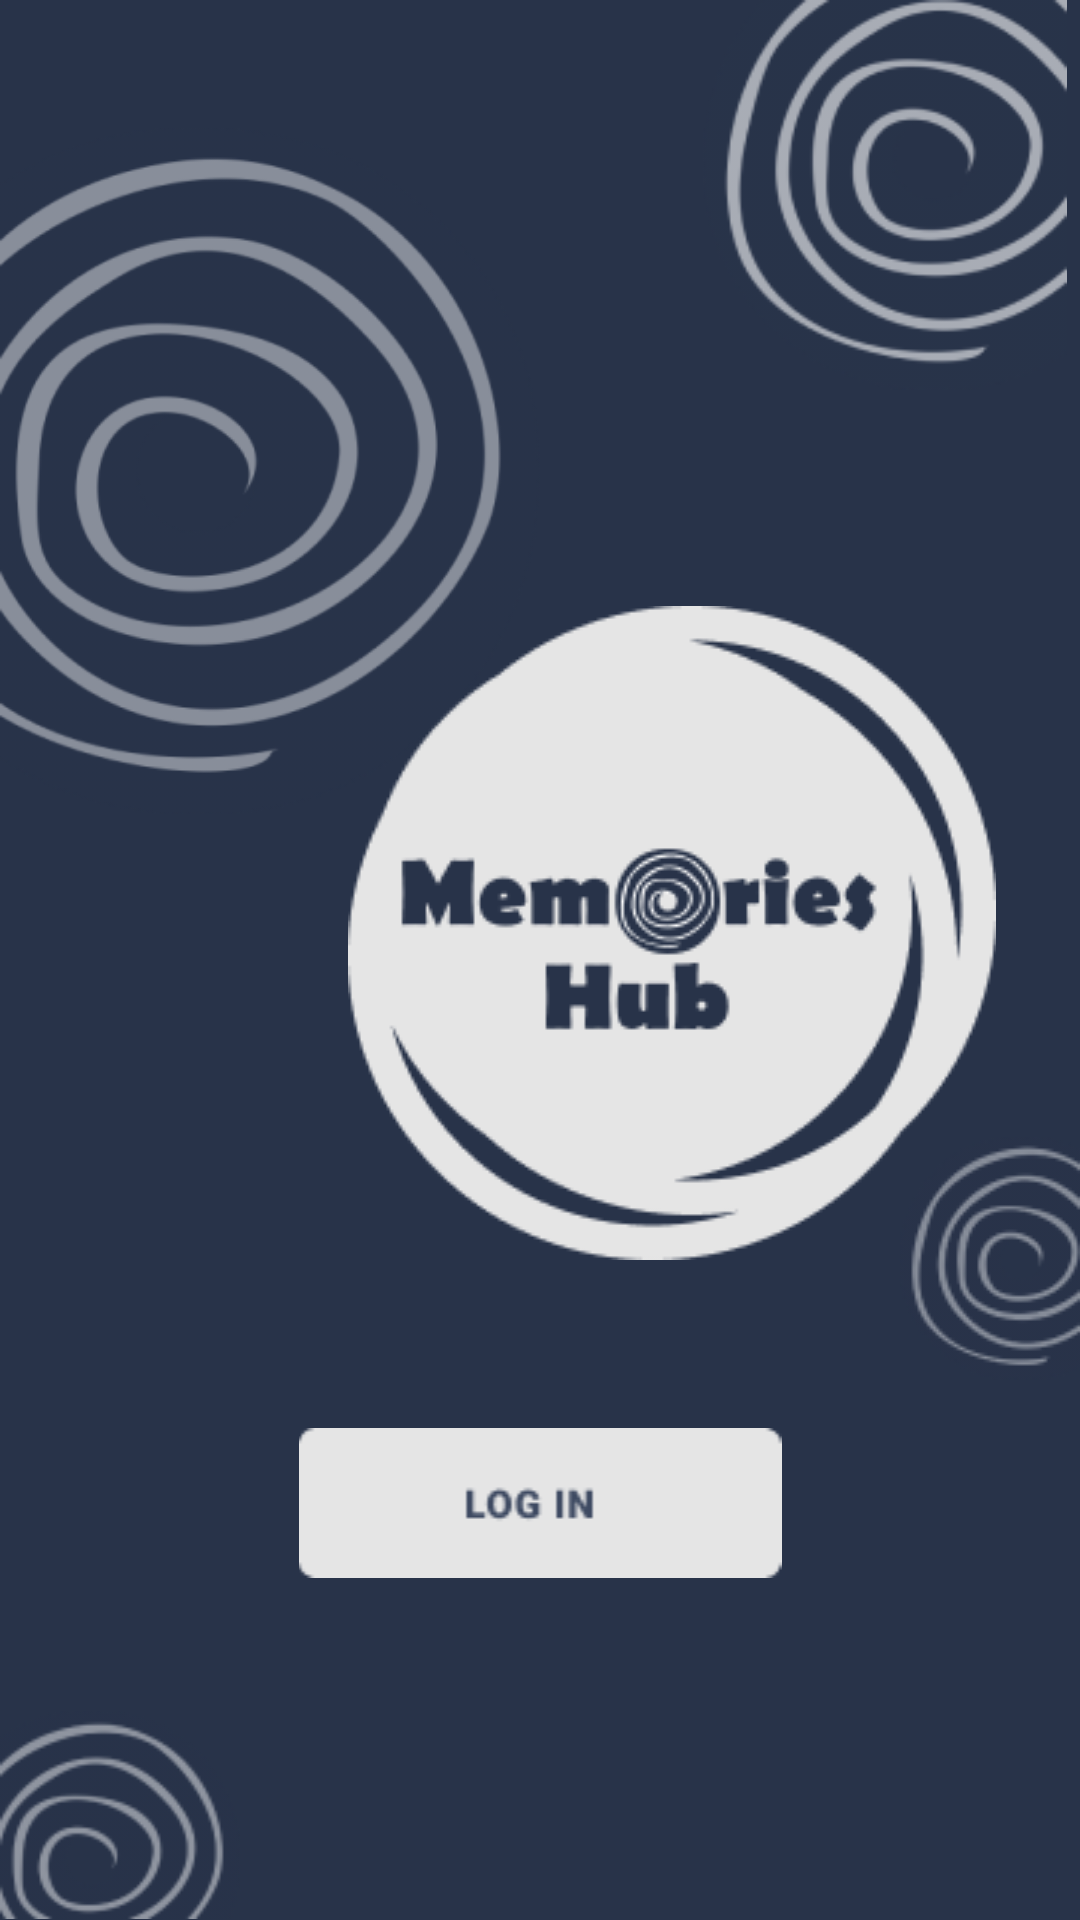

The Android layout XML behind this screen, and the referenced resources:
<!-- AndroidManifest.xml: application theme Theme.MaterialComponents.NoActionBar -->
<!-- res/layout/frag_sign_in.xml -->
<?xml version="1.0" encoding="utf-8"?>
<androidx.constraintlayout.widget.ConstraintLayout xmlns:android="http://schemas.android.com/apk/res/android"
    xmlns:app="http://schemas.android.com/apk/res-auto"
    xmlns:tools="http://schemas.android.com/tools"
    android:layout_width="match_parent"
    android:layout_height="match_parent"
    android:background="@color/my_background">

    <ImageView
        android:layout_width="130dp"
        android:layout_height="130dp"
        android:src="@drawable/right_top"
        app:layout_constraintEnd_toEndOf="parent"
        app:layout_constraintTop_toTopOf="parent" />


    <ImageView
        android:layout_width="wrap_content"
        android:layout_height="wrap_content"
        android:src="@drawable/r_c"
        app:layout_constraintBottom_toBottomOf="@+id/circular_pv"
        app:layout_constraintEnd_toEndOf="parent" />

    <ImageView
        android:id="@+id/imageView2"
        android:layout_width="180dp"
        android:layout_height="270dp"
        android:layout_marginTop="22dp"
        android:src="@drawable/big_spiral"
        app:layout_constraintTop_toTopOf="parent"
        tools:layout_editor_absoluteX="-4dp"
        tools:ignore="MissingConstraints" />


    <ImageView
        android:layout_width="80dp"
        android:layout_height="70dp"
        android:src="@drawable/left_bottom"
        app:layout_constraintBottom_toBottomOf="parent"
        tools:layout_editor_absoluteX="-4dp" />


    <ImageView
        android:id="@+id/imageView"
        android:layout_width="wrap_content"
        android:layout_height="wrap_content"
        android:src="@drawable/gorup_logo"
        app:layout_constraintBottom_toTopOf="@+id/circular_pv"
        app:layout_constraintEnd_toEndOf="parent"
        app:layout_constraintHorizontal_bias="0.805"
        app:layout_constraintStart_toStartOf="parent" />

    <ImageView
        android:id="@+id/btn_sign_in"
        android:layout_width="188dp"
        android:layout_height="wrap_content"
        android:layout_gravity="center|bottom"
        android:layout_marginBottom="114dp"
        android:src="@drawable/button_login"
        app:layout_constraintBottom_toBottomOf="parent"
        app:layout_constraintEnd_toEndOf="parent"
        app:layout_constraintStart_toStartOf="parent" />

    <com.github.rahatarmanahmed.cpv.CircularProgressView
        android:id="@+id/circular_pv"
        android:layout_width="40dp"
        android:layout_height="40dp"
        android:visibility="invisible"
        app:cpv_animAutostart="true"
        app:cpv_indeterminate="true"
        app:layout_constraintBottom_toBottomOf="parent"
        app:layout_constraintEnd_toEndOf="parent"
        app:layout_constraintStart_toStartOf="parent"
        app:layout_constraintTop_toTopOf="parent"
        app:layout_constraintVertical_bias="0.7" />


</androidx.constraintlayout.widget.ConstraintLayout>
<!-- resources referenced by this layout -->
<resources>
  <color name="my_background">#283349</color>
  <!-- drawable big_spiral: png bitmap (drawable-mdpi, 40751 bytes) -->
  <!-- drawable button_login: png bitmap (drawable-mdpi, 1003 bytes) -->
  <!-- drawable gorup_logo: png bitmap (drawable-mdpi, 12748 bytes) -->
  <!-- drawable left_bottom: png bitmap (drawable-mdpi, 7179 bytes) -->
  <!-- drawable r_c: png bitmap (drawable-mdpi, 6379 bytes) -->
  <!-- drawable right_top: png bitmap (drawable-mdpi, 15308 bytes) -->
</resources>
